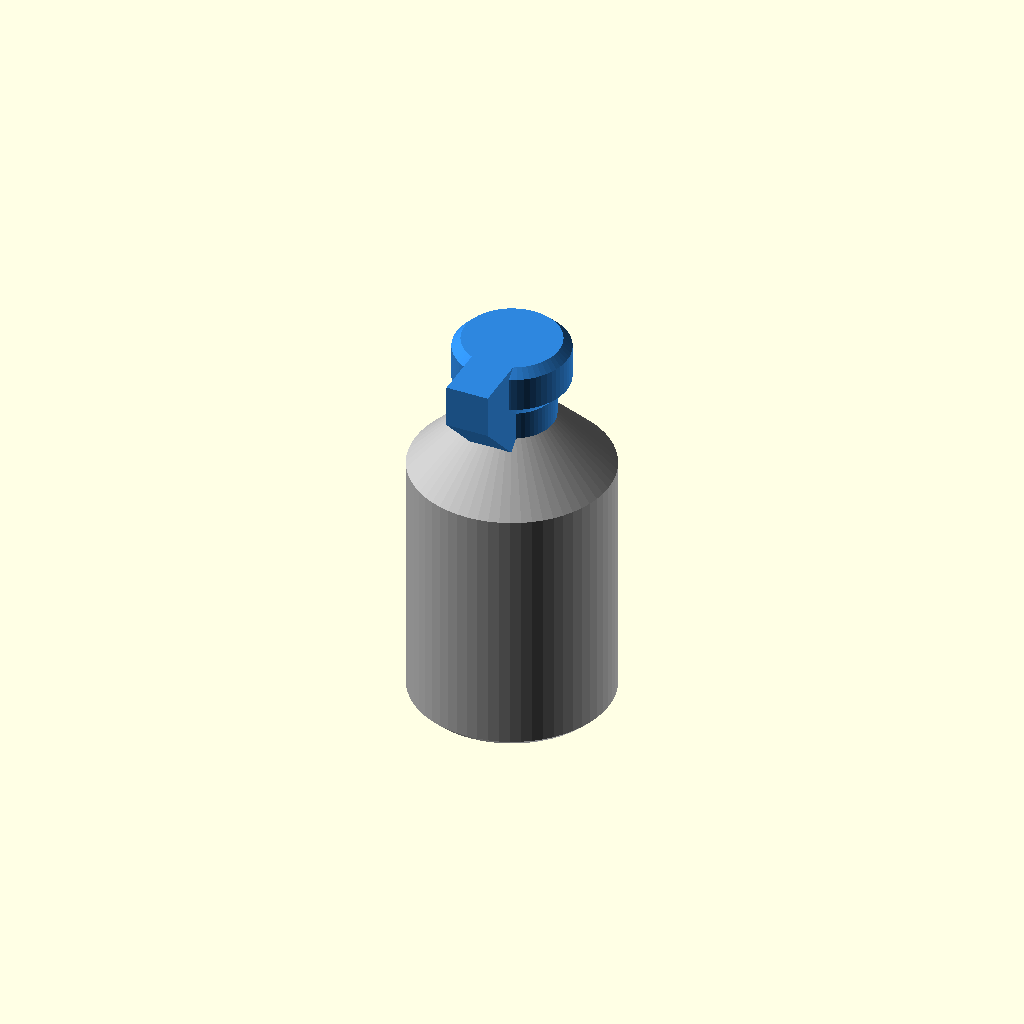
Cell 1: rendered with the file's own defaults.
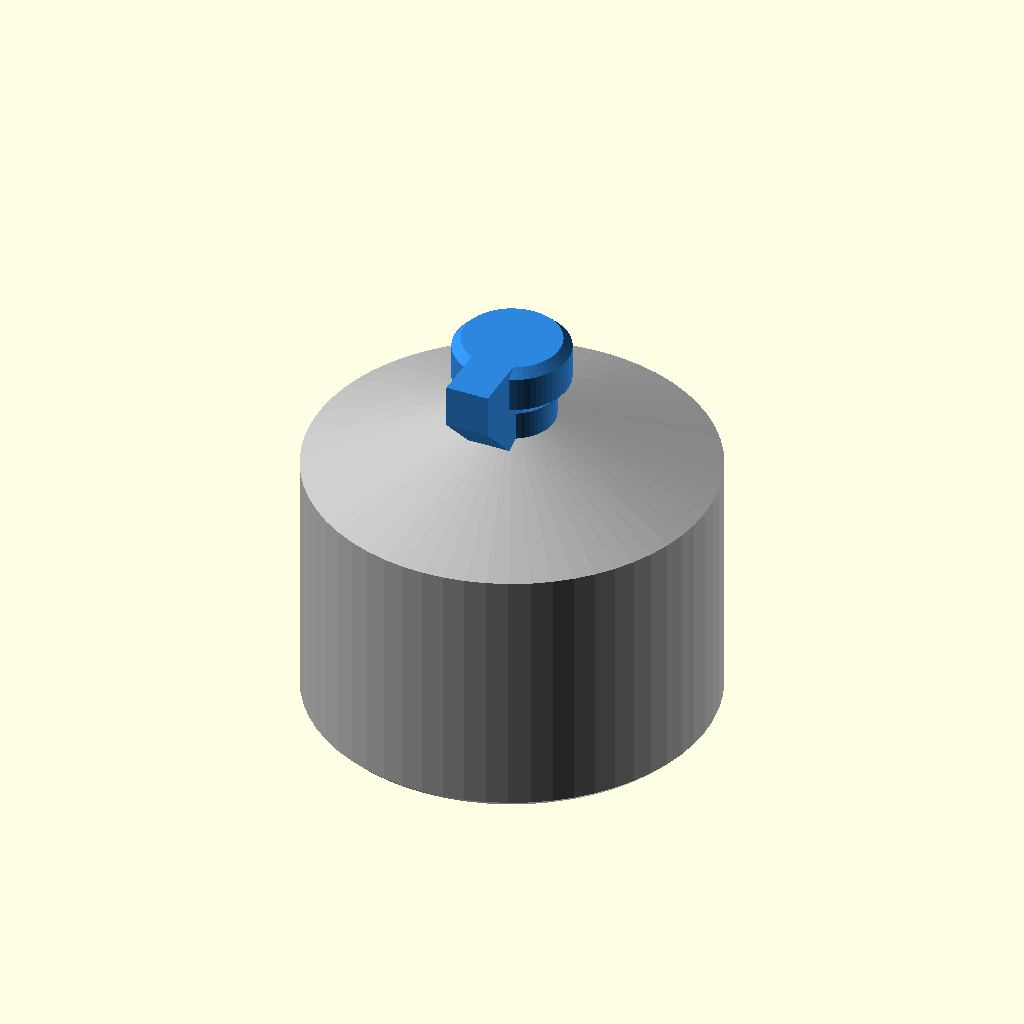
Cell 2: diameter = 28 (everything else at default).
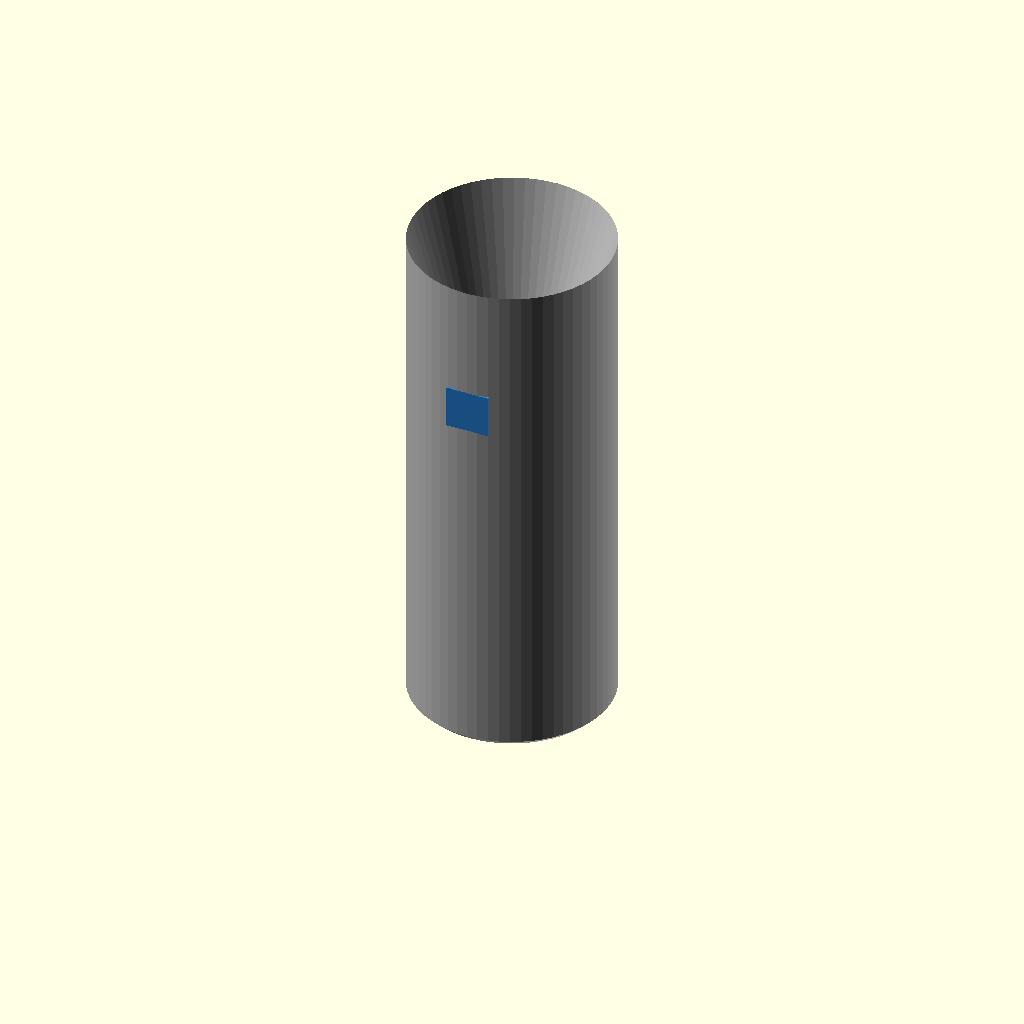
Cell 3: the same model with body_h = 36.
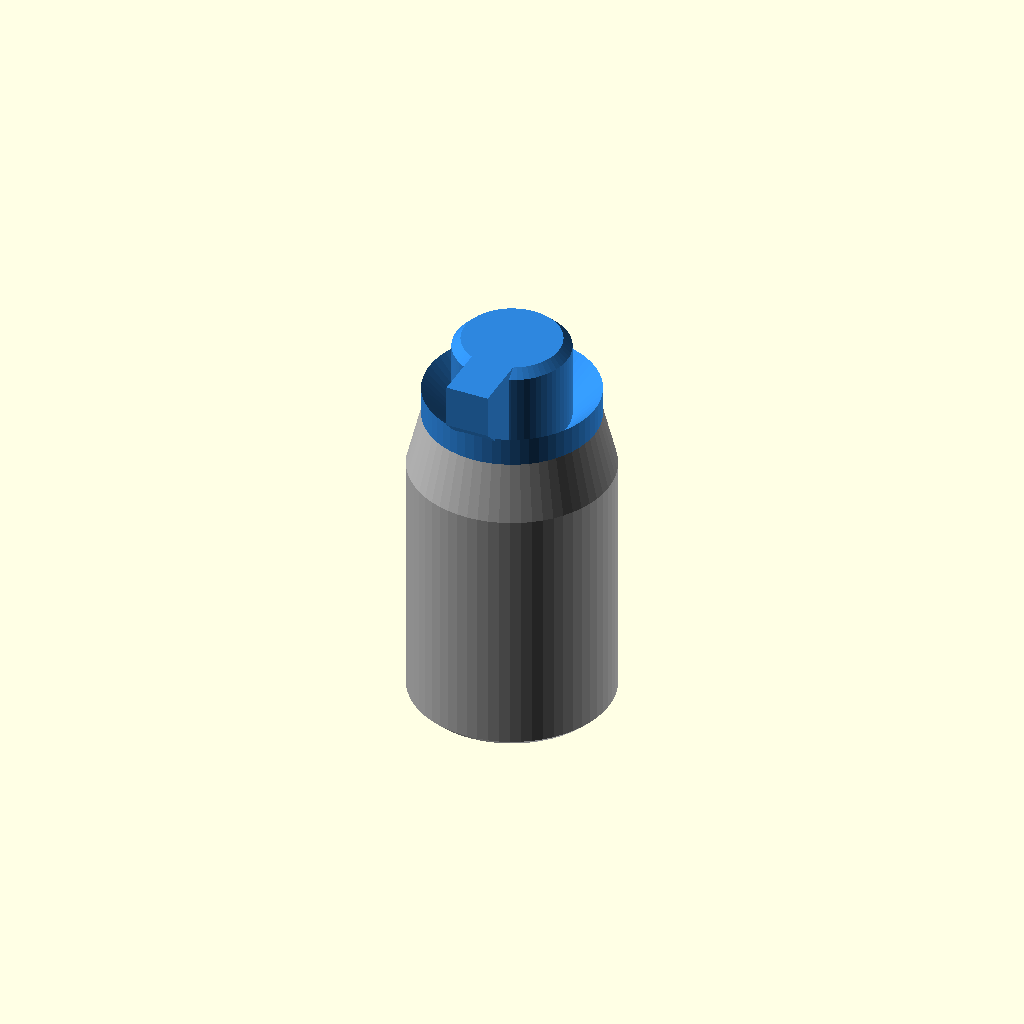
Cell 4: the same model with neck_d = 12.
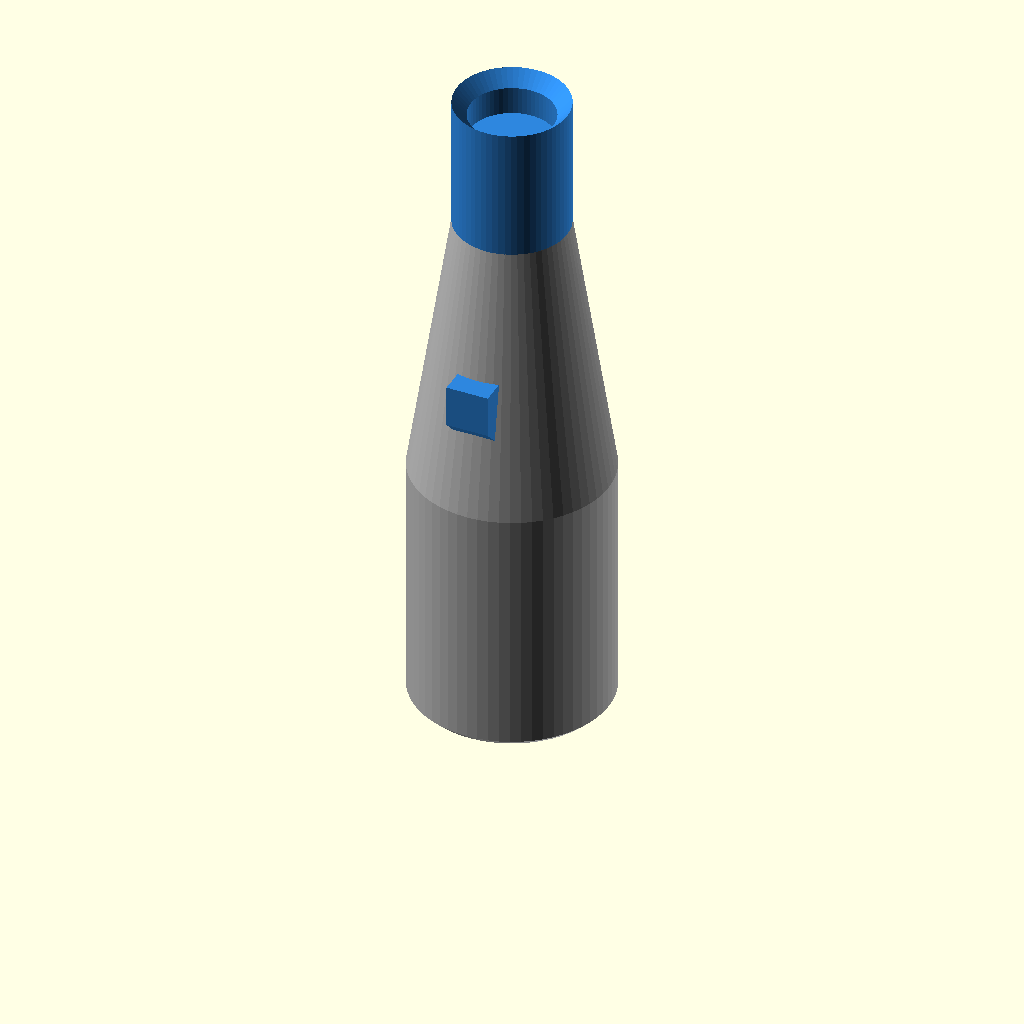
Cell 5 — change_z set to 44, the other parameters unchanged.
All cells are drawn from one camera (rotation 55°, 0°, 25°, orthographic, colour scheme Cornfield), so only the parameter changes between them.
OpenSCAD source file hand_rub_bottle.scad:
// hand_rub_bottle.scad - pump bottle of alcohol hand rub (design_brief.md 4.10). Dia 14 x 28:
// body to 18, 45 deg shoulder to a dia 6 neck at 22, pump head dia 8 to 28 reached by a
// 45 deg flare from the neck, 3 x 3 spout with a 45 deg underside reaching to the body
// radius. Two colours: body and shoulder, then neck and pump; change at Z 22.0.
// Prints upright.   Export: openscad -o hand_rub_bottle.stl hand_rub_bottle.scad
include <common.scad>

diameter    = 14;
body_h      = 18;
neck_d      = 6;
change_z    = 22;        // top of the shoulder, colour change
neck_h      = 2;         // straight neck above the change, before the flare to the head
head_d      = 8;
height      = 28;
spout       = 3;         // spout section (width and height) and reach beyond the head
top_chamfer = 0.6;

r  = diameter / 2;
rn = neck_d / 2;
rh = head_d / 2;
fn = 60;                 // same segment count for both bands, so they meet exactly at the change

// Band 1: body and shoulder, Z 0-22
module bottle_body() rotate_extrude($fn = fn)
    polygon([[0, 0], [r - chamfer_bottom, 0], [r, chamfer_bottom], [r, body_h], [rn, change_z], [0, change_z]]);

// Band 2: neck, flare, pump head and spout, Z 22-28
module bottle_pump() {
    rotate_extrude($fn = fn)
        polygon([[0, change_z], [rn, change_z], [rn, change_z + neck_h], [rh, change_z + neck_h + rh - rn],
                 [rh, height - top_chamfer], [rh - top_chamfer, height], [0, height]]);
    // spout in the y-z plane, extruded 'spout' wide in x; the 45 deg underside runs back into the body
    rotate([90, 0, 90]) linear_extrude(height = spout, center = true)
        polygon([[-rh - spout, height - spout], [-rh - spout, height], [1, height], [1, height - spout - rh - spout - 1]]);
}

module hand_rub_bottle() {
    band_colour(1) bottle_body();
    band_colour(2) bottle_pump();
}

hand_rub_bottle();
Parameter table extracted from the source (name, type, default, range or options):
diameter: number, default 14
body_h: number, default 18
neck_d: number, default 6
change_z: number, default 22
neck_h: number, default 2
head_d: number, default 8
height: number, default 28
spout: number, default 3
top_chamfer: number, default 0.6
fn: number, default 60
